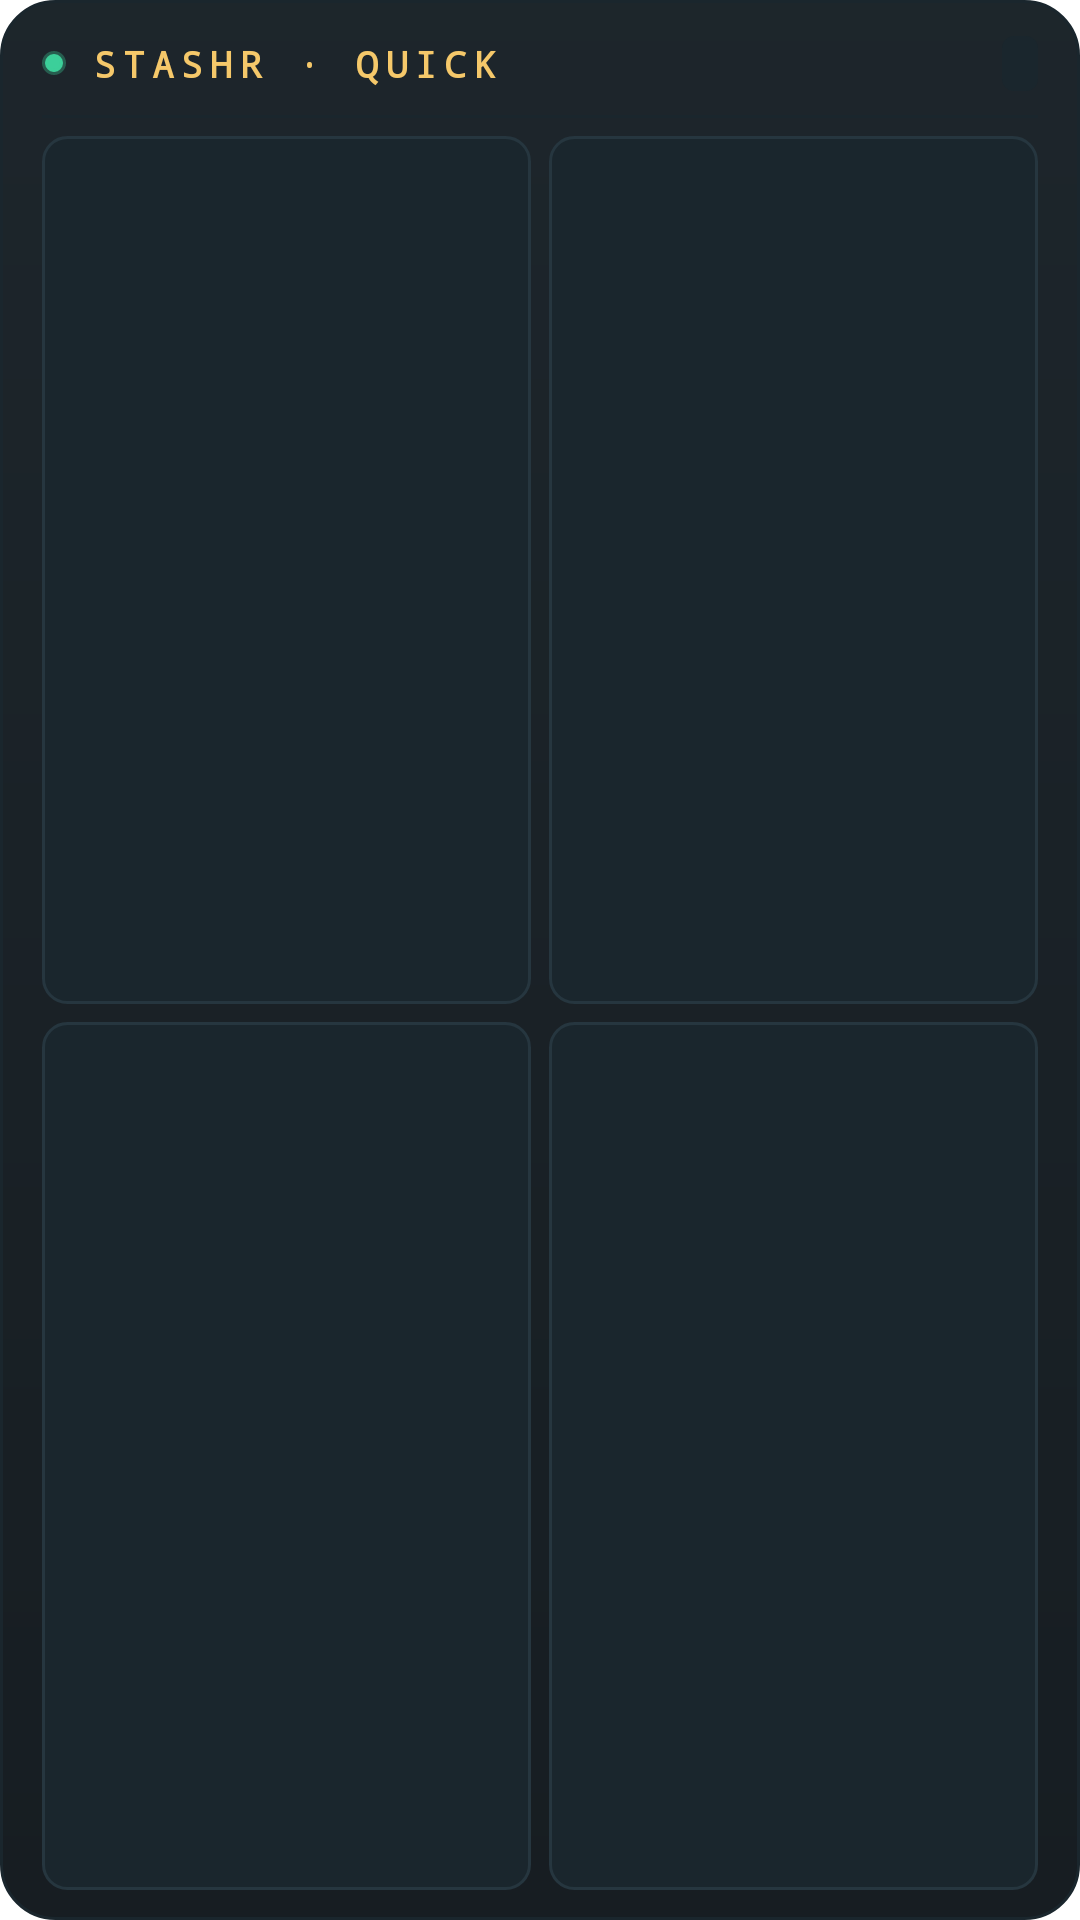

Android layout source for this screen:
<!-- AndroidManifest.xml: fallback theme Theme.MaterialComponents.DayNight.NoActionBar -->
<!-- res/layout/stashr_quick_widget.xml -->
<?xml version="1.0" encoding="utf-8"?>
<LinearLayout xmlns:android="http://schemas.android.com/apk/res/android"
  android:id="@+id/widget_root"
  android:layout_width="match_parent"
  android:layout_height="match_parent"
  android:orientation="vertical"
  android:background="@drawable/stashr_widget_bg"
  android:paddingStart="14dp"
  android:paddingEnd="14dp"
  android:paddingTop="12dp"
  android:paddingBottom="10dp">

  <LinearLayout
    android:layout_width="match_parent"
    android:layout_height="wrap_content"
    android:gravity="center_vertical"
    android:orientation="horizontal">
    <ImageView
      android:layout_width="8dp"
      android:layout_height="8dp"
      android:layout_marginEnd="8dp"
      android:src="@drawable/stashr_widget_dot"
      android:importantForAccessibility="no" />
    <TextView
      android:layout_width="0dp"
      android:layout_height="wrap_content"
      android:layout_weight="1"
      android:text="@string/stashr_quick_title"
      android:textColor="#F5C86A"
      android:textSize="12sp"
      android:fontFamily="monospace"
      android:letterSpacing="0.2"
      android:textStyle="bold"
      android:maxLines="1" />
    <TextView
      android:id="@+id/widget_updated"
      android:layout_width="wrap_content"
      android:layout_height="wrap_content"
      android:background="@drawable/stashr_widget_tile"
      android:paddingStart="6dp"
      android:paddingEnd="6dp"
      android:paddingTop="1dp"
      android:paddingBottom="1dp"
      android:textColor="#F2F0E6"
      android:textSize="12sp"
      android:fontFamily="monospace"
      android:letterSpacing="0.1"
      android:maxLines="1" />
  </LinearLayout>

  <ImageView
    android:layout_width="match_parent"
    android:layout_height="1dp"
    android:importantForAccessibility="no"
    android:layout_marginTop="8dp"
    android:layout_marginBottom="6dp"
    android:background="#1A262D" />

  <LinearLayout
    android:layout_width="match_parent"
    android:layout_height="0dp"
    android:layout_weight="1"
    android:layout_marginTop="0dp"
    android:orientation="horizontal">
    <TextView android:id="@+id/quick_ask" style="@style/StashrBoardButton" />
    <TextView android:id="@+id/quick_camera" style="@style/StashrBoardButton" android:layout_marginStart="6dp" />
  </LinearLayout>

  <LinearLayout
    android:layout_width="match_parent"
    android:layout_height="0dp"
    android:layout_weight="1"
    android:layout_marginTop="6dp"
    android:orientation="horizontal">
    <TextView android:id="@+id/quick_money" style="@style/StashrBoardButton" />
    <TextView android:id="@+id/quick_vault" style="@style/StashrBoardButton" android:layout_marginStart="6dp" />
  </LinearLayout>
</LinearLayout>
<!-- resources referenced by this layout -->
<resources>
  <!-- drawable stashr_widget_bg (drawable) -->
  <?xml version="1.0" encoding="utf-8"?>
  <shape xmlns:android="http://schemas.android.com/apk/res/android" android:shape="rectangle">
    <gradient android:angle="270" android:startColor="#F2111A20" android:endColor="#F20A1116" />
    <stroke android:width="1dp" android:color="#FF1A262D" />
    <corners android:radius="18dp" />
  </shape>
  <!-- drawable stashr_widget_dot (drawable) -->
  <?xml version="1.0" encoding="utf-8"?>
  <shape xmlns:android="http://schemas.android.com/apk/res/android" android:shape="oval">
    <solid android:color="#3CCF9A" />
    <stroke android:width="2dp" android:color="#553CCF9A" />
    <size android:width="8dp" android:height="8dp" />
  </shape>
  <!-- drawable stashr_widget_tile (drawable) -->
  <?xml version="1.0" encoding="utf-8"?>
  <shape xmlns:android="http://schemas.android.com/apk/res/android" android:shape="rectangle">
    <solid android:color="#FF1A262D" />
    <corners android:radius="4dp" />
  </shape>
  <string name="stashr_quick_title">STASHR · QUICK</string>
  <style name="StashrBoardButton">
      <item name="android:layout_width">0dp</item>
      <item name="android:layout_height">match_parent</item>
      <item name="android:layout_weight">1</item>
      <item name="android:minHeight">40dp</item>
      <item name="android:gravity">center</item>
      <item name="android:background">@drawable/stashr_widget_button</item>
      <item name="android:textColor">#F2F0E6</item>
      <item name="android:textSize">12sp</item>
      <item name="android:fontFamily">monospace</item>
      <item name="android:letterSpacing">0.08</item>
      <item name="android:textStyle">bold</item>
      <item name="android:maxLines">2</item>
      <item name="android:ellipsize">end</item>
      <item name="android:paddingStart">6dp</item>
      <item name="android:paddingEnd">6dp</item>
    </style>
  <!-- drawable stashr_widget_button (drawable) -->
  <?xml version="1.0" encoding="utf-8"?>
  <shape xmlns:android="http://schemas.android.com/apk/res/android" android:shape="rectangle">
    <solid android:color="#FF1A262D" />
    <stroke android:width="1dp" android:color="#FF26363F" />
    <corners android:radius="8dp" />
  </shape>
</resources>
